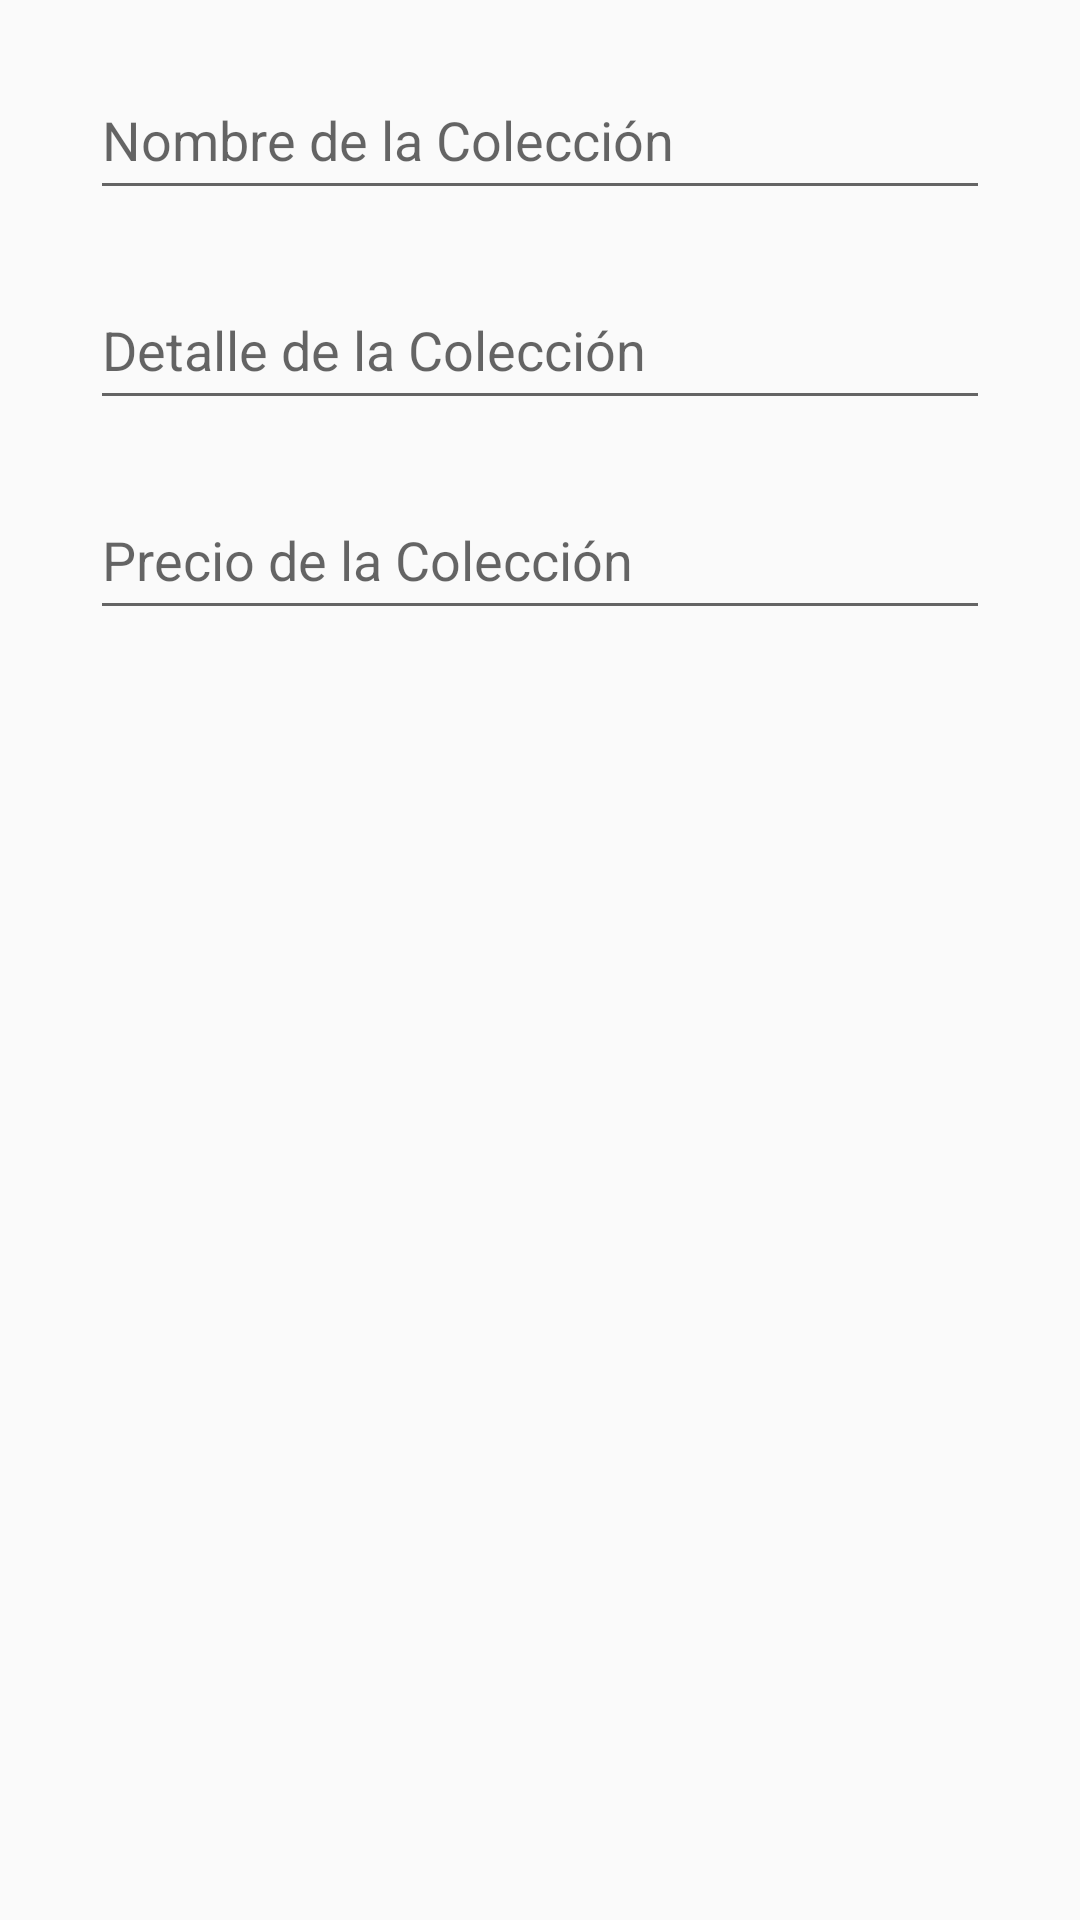

Reconstruct the res/layout file that produces this screen, plus the resources it refers to.
<!-- AndroidManifest.xml: application theme Theme.AppCompat.Light.DarkActionBar -->
<!-- res/layout/activity_detalle_coleccion.xml -->
<?xml version="1.0" encoding="utf-8"?>
<androidx.constraintlayout.widget.ConstraintLayout xmlns:android="http://schemas.android.com/apk/res/android"
    xmlns:app="http://schemas.android.com/apk/res-auto"
    xmlns:tools="http://schemas.android.com/tools"
    android:layout_width="match_parent"
    android:layout_height="match_parent"
    tools:context=".DetalleColeccionActivity">

    <EditText
        android:id="@+id/txtDetalleMenuNombre"
        android:layout_width="0dp"
        android:layout_height="50dp"
        android:layout_marginStart="30dp"
        android:layout_marginTop="20dp"
        android:layout_marginEnd="30dp"
        android:ems="10"
        android:hint="Nombre de la Colección"
        android:inputType="textPersonName"
        app:layout_constraintEnd_toEndOf="parent"
        app:layout_constraintStart_toStartOf="parent"
        app:layout_constraintTop_toTopOf="parent" />

    <EditText
        android:id="@+id/txtDetalleMenuDetalle"
        android:layout_width="0dp"
        android:layout_height="50dp"
        android:layout_marginStart="30dp"
        android:layout_marginTop="20dp"
        android:layout_marginEnd="30dp"
        android:ems="10"
        android:hint="Detalle de la Colección"
        android:inputType="textPersonName"
        app:layout_constraintEnd_toEndOf="parent"
        app:layout_constraintStart_toStartOf="parent"
        app:layout_constraintTop_toBottomOf="@+id/txtDetalleMenuNombre" />

    <EditText
        android:id="@+id/txtDetalleMenuPrecio"
        android:layout_width="0dp"
        android:layout_height="50dp"
        android:layout_marginStart="30dp"
        android:layout_marginTop="20dp"
        android:layout_marginEnd="30dp"
        android:ems="10"
        android:hint="Precio de la Colección"
        android:inputType="number"
        android:numeric="decimal"
        app:layout_constraintEnd_toEndOf="parent"
        app:layout_constraintStart_toStartOf="parent"
        app:layout_constraintTop_toBottomOf="@+id/txtDetalleMenuDetalle" />

    <ImageView
        android:id="@+id/imgDetalleMenu"
        android:layout_width="200dp"
        android:layout_height="200dp"
        android:layout_marginStart="30dp"
        android:layout_marginTop="30dp"
        android:layout_marginEnd="30dp"
        app:layout_constraintEnd_toEndOf="parent"
        app:layout_constraintStart_toStartOf="parent"
        app:layout_constraintTop_toBottomOf="@+id/txtDetalleMenuPrecio"
        app:srcCompat="@drawable/placeholder" />
</androidx.constraintlayout.widget.ConstraintLayout>
<!-- resources referenced by this layout -->
<resources>

</resources>
